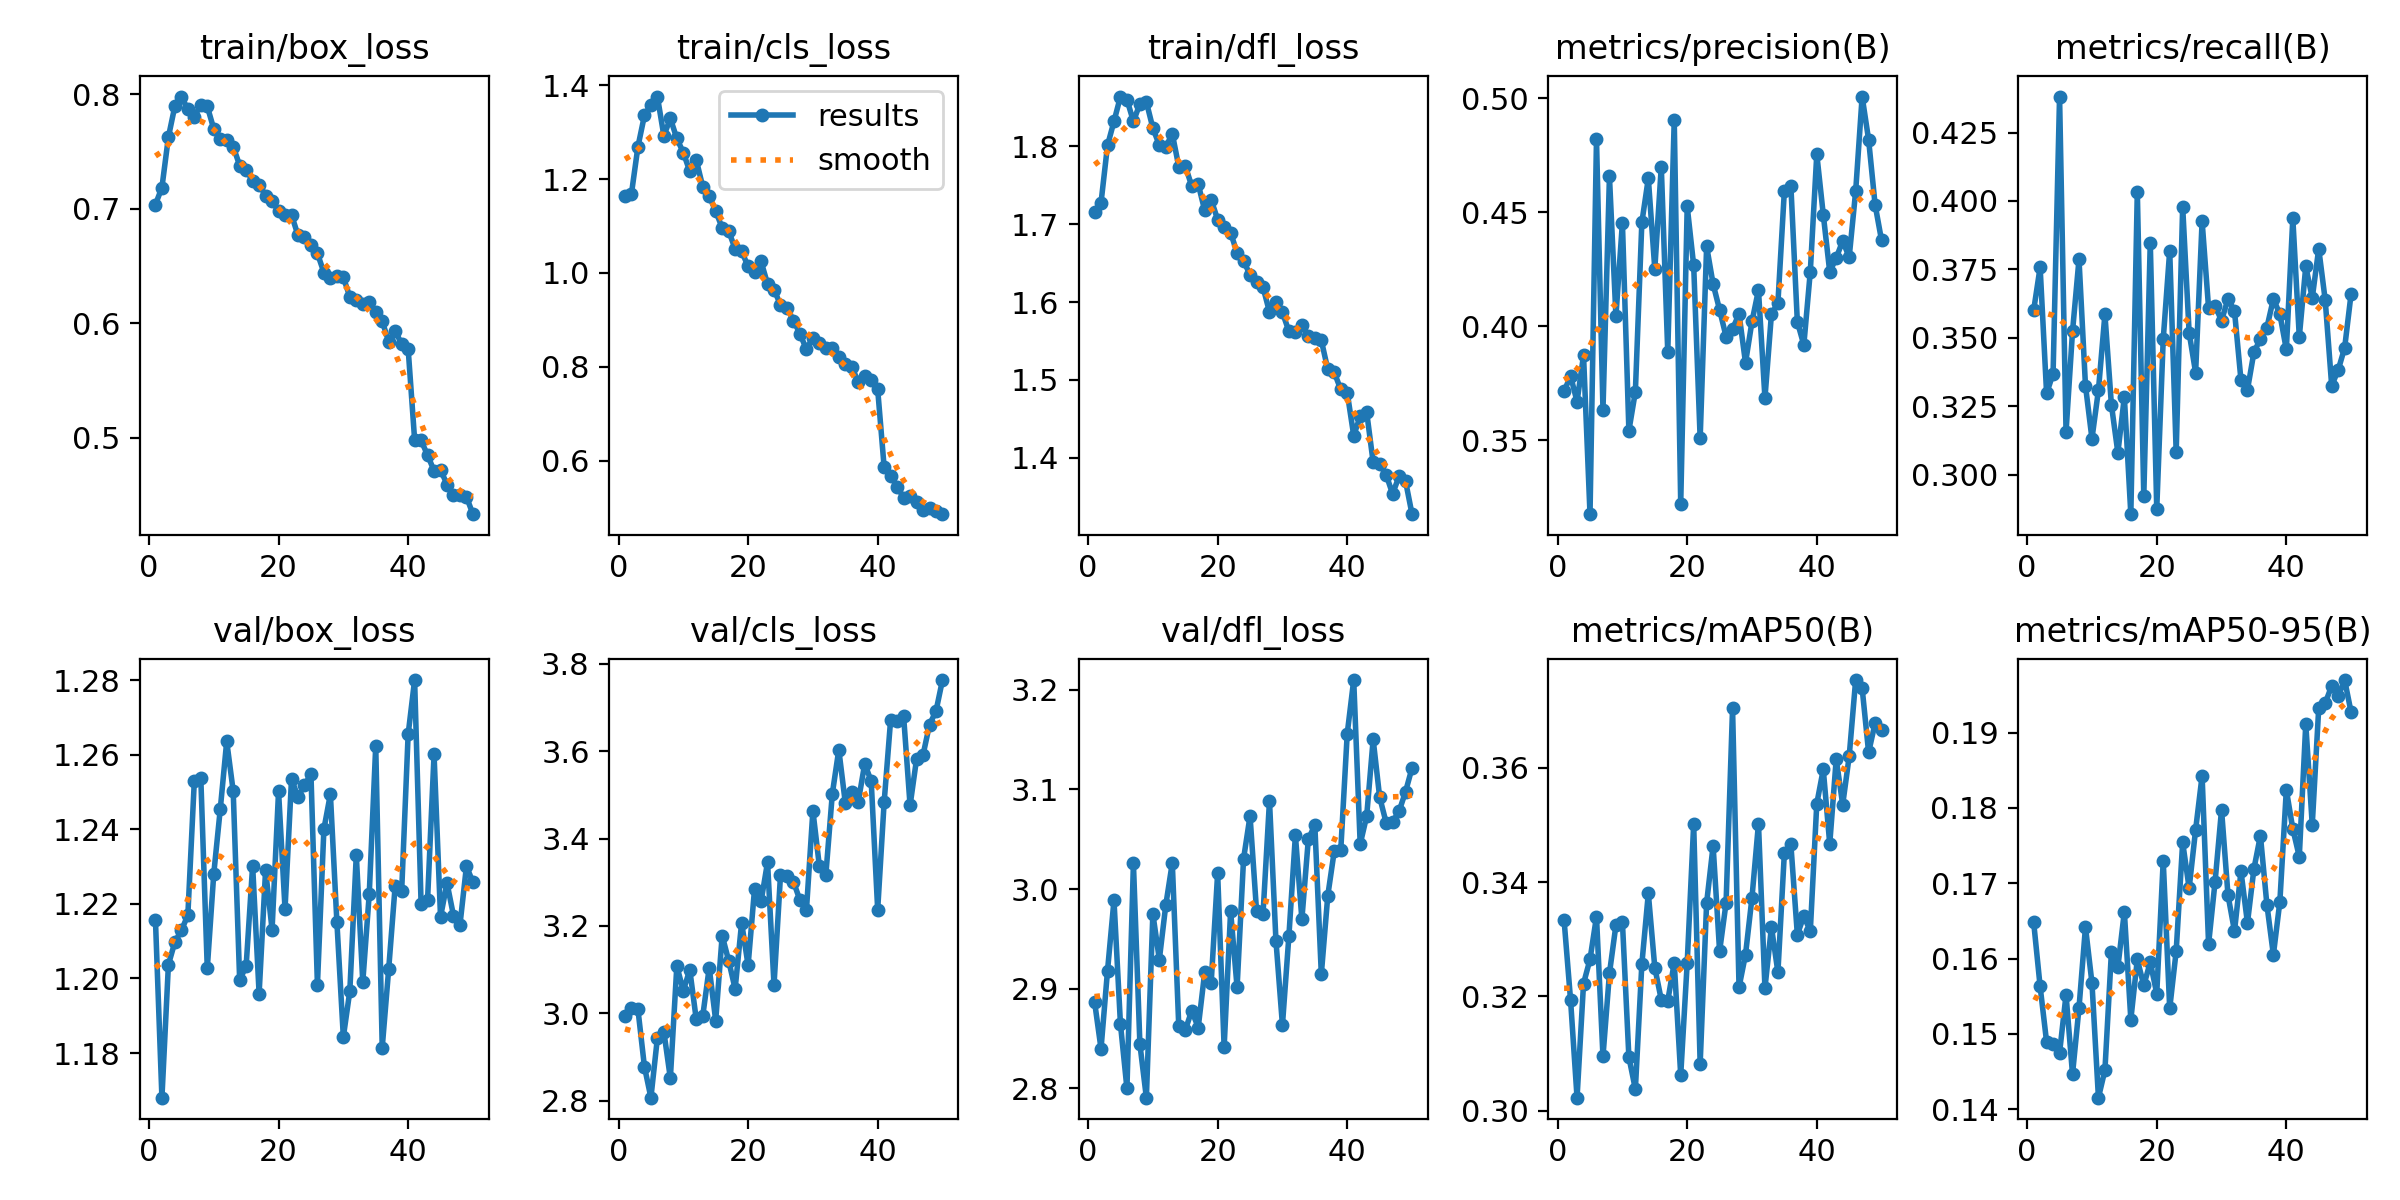

Values plotted in this chart, from the file beside it:
epoch, time, train/box_loss, train/cls_loss, train/dfl_loss, metrics/precision(B), metrics/recall(B), metrics/mAP50(B), metrics/mAP50-95(B), val/box_loss, val/cls_loss, val/dfl_loss, lr/pg0, lr/pg1, lr/pg2
1, 94.22, 0.7037, 1.164, 1.716, 0.3715, 0.36, 0.3333, 0.1649, 1.216, 2.995, 2.887, 0.000221, 0.000221, 0.000221
2, 182.9, 0.7186, 1.169, 1.728, 0.3783, 0.3758, 0.3194, 0.1563, 1.168, 3.011, 2.84, 0.0004338, 0.0004338, 0.0004338
3, 270.6, 0.7626, 1.269, 1.801, 0.367, 0.3297, 0.3023, 0.1489, 1.204, 3.009, 2.918, 0.0006377, 0.0006377, 0.0006377
4, 358.1, 0.7898, 1.336, 1.832, 0.3873, 0.3369, 0.3222, 0.1487, 1.21, 2.878, 2.989, 0.0008329, 0.0008329, 0.0008329
5, 445.5, 0.798, 1.358, 1.864, 0.3176, 0.4381, 0.3265, 0.1475, 1.213, 2.807, 2.864, 0.0008368, 0.0008368, 0.0008368
6, 532.6, 0.7868, 1.376, 1.86, 0.4821, 0.3157, 0.334, 0.1552, 1.217, 2.943, 2.8, 0.0008188, 0.0008188, 0.0008188
7, 619.9, 0.7803, 1.292, 1.832, 0.3634, 0.3524, 0.3095, 0.1447, 1.253, 2.958, 3.026, 0.0008008, 0.0008008, 0.0008008
8, 707.3, 0.7908, 1.329, 1.855, 0.4658, 0.3787, 0.324, 0.1535, 1.254, 2.852, 2.844, 0.0007827, 0.0007827, 0.0007827
9, 794.5, 0.7895, 1.287, 1.857, 0.4045, 0.3325, 0.3325, 0.1642, 1.203, 3.108, 2.791, 0.0007647, 0.0007647, 0.0007647
10, 881.7, 0.7698, 1.257, 1.824, 0.4455, 0.3132, 0.3331, 0.1568, 1.228, 3.052, 2.975, 0.0007466, 0.0007466, 0.0007466
11, 969, 0.7606, 1.216, 1.802, 0.3543, 0.3309, 0.3094, 0.1415, 1.245, 3.099, 2.929, 0.0007286, 0.0007286, 0.0007286
12, 1056, 0.7598, 1.241, 1.799, 0.3713, 0.3586, 0.3038, 0.1452, 1.264, 2.986, 2.984, 0.0007106, 0.0007106, 0.0007106
13, 1143, 0.7544, 1.184, 1.816, 0.4456, 0.3256, 0.3256, 0.1608, 1.25, 2.994, 3.026, 0.0006925, 0.0006925, 0.0006925
14, 1231, 0.7378, 1.164, 1.774, 0.4649, 0.308, 0.338, 0.1589, 1.199, 3.104, 2.862, 0.0006745, 0.0006745, 0.0006745
15, 1318, 0.7343, 1.132, 1.775, 0.4252, 0.3284, 0.325, 0.1662, 1.203, 2.983, 2.858, 0.0006564, 0.0006564, 0.0006564
16, 1405, 0.7243, 1.096, 1.749, 0.4701, 0.2856, 0.3194, 0.1519, 1.23, 3.178, 2.878, 0.0006384, 0.0006384, 0.0006384
17, 1492, 0.7212, 1.09, 1.752, 0.3887, 0.4034, 0.3193, 0.1599, 1.196, 3.12, 2.861, 0.0006204, 0.0006204, 0.0006204
18, 1579, 0.7116, 1.051, 1.718, 0.4906, 0.2922, 0.3259, 0.1565, 1.229, 3.056, 2.916, 0.0006023, 0.0006023, 0.0006023
19, 1667, 0.7064, 1.046, 1.731, 0.3222, 0.3848, 0.3063, 0.1595, 1.213, 3.207, 2.906, 0.0005843, 0.0005843, 0.0005843
20, 1754, 0.6984, 1.014, 1.706, 0.4526, 0.2876, 0.3259, 0.1554, 1.25, 3.11, 3.016, 0.0005662, 0.0005662, 0.0005662
21, 1841, 0.6944, 1.003, 1.697, 0.4267, 0.3495, 0.3501, 0.173, 1.219, 3.285, 2.841, 0.0005482, 0.0005482, 0.0005482
22, 1928, 0.6947, 1.024, 1.689, 0.3508, 0.3818, 0.3082, 0.1534, 1.253, 3.256, 2.978, 0.0005302, 0.0005302, 0.0005302
23, 2016, 0.6769, 0.9768, 1.663, 0.4351, 0.3082, 0.3364, 0.161, 1.249, 3.346, 2.901, 0.0005121, 0.0005121, 0.0005121
24, 2103, 0.6752, 0.9645, 1.653, 0.4186, 0.398, 0.3463, 0.1754, 1.252, 3.065, 3.03, 0.0004941, 0.0004941, 0.0004941
25, 2190, 0.668, 0.932, 1.635, 0.4073, 0.3519, 0.3279, 0.1694, 1.255, 3.316, 3.073, 0.000476, 0.000476, 0.000476
26, 2277, 0.661, 0.926, 1.625, 0.3955, 0.3373, 0.3364, 0.1771, 1.198, 3.314, 2.978, 0.000458, 0.000458, 0.000458
27, 2365, 0.6443, 0.8985, 1.619, 0.3989, 0.3926, 0.3704, 0.1843, 1.24, 3.301, 2.975, 0.00044, 0.00044, 0.00044
28, 2452, 0.64, 0.8706, 1.587, 0.4054, 0.3609, 0.3216, 0.1619, 1.249, 3.259, 3.089, 0.0004219, 0.0004219, 0.0004219
29, 2539, 0.641, 0.8371, 1.6, 0.3841, 0.3617, 0.3273, 0.1702, 1.215, 3.235, 2.948, 0.0004039, 0.0004039, 0.0004039
30, 2626, 0.6401, 0.8618, 1.587, 0.4022, 0.3563, 0.3373, 0.1798, 1.184, 3.464, 2.864, 0.0003858, 0.0003858, 0.0003858
31, 2713, 0.6231, 0.8505, 1.563, 0.4159, 0.3642, 0.3502, 0.1684, 1.197, 3.337, 2.953, 0.0003678, 0.0003678, 0.0003678
32, 2800, 0.6204, 0.8407, 1.562, 0.3685, 0.3598, 0.3215, 0.1636, 1.233, 3.317, 3.054, 0.0003498, 0.0003498, 0.0003498
33, 2887, 0.6165, 0.8397, 1.57, 0.4053, 0.3345, 0.3322, 0.1716, 1.199, 3.503, 2.97, 0.0003317, 0.0003317, 0.0003317
34, 2974, 0.6181, 0.8219, 1.557, 0.4103, 0.331, 0.3242, 0.1647, 1.223, 3.603, 3.05, 0.0003137, 0.0003137, 0.0003137
35, 3061, 0.6099, 0.8053, 1.554, 0.4596, 0.3448, 0.3452, 0.1719, 1.262, 3.482, 3.064, 0.0002957, 0.0002957, 0.0002957
36, 3148, 0.6019, 0.8003, 1.551, 0.4617, 0.3496, 0.3466, 0.1763, 1.181, 3.507, 2.915, 0.0002776, 0.0002776, 0.0002776
37, 3236, 0.5838, 0.7674, 1.514, 0.402, 0.3538, 0.3308, 0.1672, 1.203, 3.484, 2.994, 0.0002596, 0.0002596, 0.0002596
38, 3323, 0.5935, 0.7799, 1.51, 0.3919, 0.3642, 0.334, 0.1605, 1.225, 3.571, 3.038, 0.0002415, 0.0002415, 0.0002415
39, 3410, 0.5817, 0.7724, 1.488, 0.424, 0.3587, 0.3314, 0.1676, 1.223, 3.531, 3.039, 0.0002235, 0.0002235, 0.0002235
40, 3497, 0.5779, 0.7517, 1.484, 0.4755, 0.3458, 0.3537, 0.1824, 1.266, 3.237, 3.156, 0.0002055, 0.0002055, 0.0002055
41, 3584, 0.4984, 0.5854, 1.429, 0.4491, 0.3936, 0.3597, 0.1772, 1.28, 3.484, 3.21, 0.0001874, 0.0001874, 0.0001874
42, 3671, 0.4977, 0.5682, 1.453, 0.4239, 0.3503, 0.3467, 0.1735, 1.22, 3.672, 3.045, 0.0001694, 0.0001694, 0.0001694
43, 3757, 0.4849, 0.5444, 1.459, 0.43, 0.3761, 0.3615, 0.1911, 1.221, 3.669, 3.073, 0.0001513, 0.0001513, 0.0001513
44, 3844, 0.4712, 0.5212, 1.394, 0.4375, 0.3646, 0.3535, 0.1778, 1.26, 3.68, 3.15, 0.0001333, 0.0001333, 0.0001333
45, 3930, 0.4723, 0.5245, 1.392, 0.4303, 0.3826, 0.362, 0.1933, 1.217, 3.476, 3.092, 0.0001153, 0.0001153, 0.0001153
46, 4017, 0.4591, 0.5119, 1.379, 0.4592, 0.3638, 0.3753, 0.1939, 1.226, 3.582, 3.067, 9.72157e-05, 9.72157e-05, 9.72157e-05
47, 4103, 0.4499, 0.4937, 1.354, 0.5008, 0.3325, 0.3739, 0.1962, 1.217, 3.591, 3.068, 7.91761e-05, 7.91761e-05, 7.91761e-05
48, 4190, 0.4501, 0.4993, 1.376, 0.4819, 0.3382, 0.3627, 0.1948, 1.214, 3.661, 3.078, 6.11364e-05, 6.11364e-05, 6.11364e-05
49, 4276, 0.4484, 0.4935, 1.37, 0.4534, 0.3464, 0.3678, 0.197, 1.23, 3.692, 3.098, 4.30968e-05, 4.30968e-05, 4.30968e-05
50, 4363, 0.4333, 0.4858, 1.328, 0.4377, 0.3662, 0.3666, 0.1927, 1.226, 3.763, 3.122, 2.50571e-05, 2.50571e-05, 2.50571e-05
